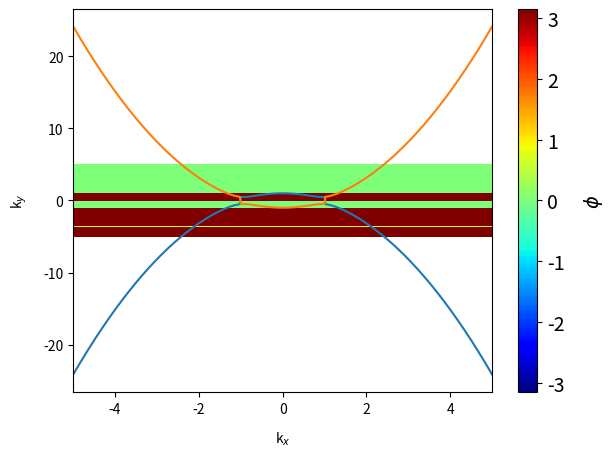

This figure's Python source: (Note: this script raises an exception after producing the figure.)
import numpy as np
from matplotlib import pyplot as plt
from mpl_toolkits.mplot3d import Axes3D
from scipy.optimize import curve_fit

M=-0.5
t=0.1
#kx=np.pi/4
#ky=np.pi/4
#kx=0
#ky=0

ky_fixed= 101

kx=np.linspace(-5, 5, 501)
ky=np.linspace(-5, 5, 501)
#ky=np.zeros(200)

print(kx)

berry=np.zeros((len(kx), len(kx)))

#for i in range (0, len(kx), 1):
#	if kx[i]>=-2 and kx[i]<= -1.9:
#		print(i)

#print(kx)



# Definindo a hamiltoniana
'''
def hamilt(kx, ky, M, t):
	H=[[-M-0.1*(kx)**2 , -ky*t -(kx)*t*1j ],
	        [-(ky)*t+(kx)*t*1j ,M-0.1*(kx)**2]]
	return H
'''


#H2=[[0, 0], [0, 0]]


sx = np.array([[0,1],[1,0]])
sy = np.array([[0,-1j],[1j,0]])
sz = np.array([[1,0],[0,-1]])

def hamil(kx, ky, M, t):
    H2 = t*kx*sx + t*ky*sy + (M - kx**2)*sz
    return H2


def hamilt(kx, ky, M, t):
	H=[[M-0.1*(kx)**2 , kx*1j ],
            [kx*1j ,M-0.1*(kx)**2]]
	return H


#print(hamilt[0][1])

E=[]
E1=[]
E2=[]

for i in range (0, len(kx), 1):
	for j in range (0, len(kx), 1):
		autoval, autovec = np.linalg.eig(hamil(kx[i], 0, 1, 0.5))
		autovec[0]=np.conj(autovec[0])
		prod = (autovec[0][0] * autovec[1][0]) + (autovec[0][1] * autovec[1][1])
		berry[i][j]=(-np.angle(prod))
		
		if j==ky_fixed:
			#E.append(autoval)
			E1.append(autoval[0])
			E2.append(autoval[1])


#print(E1)
#print(E2)

plt.plot(kx,E1)
plt.plot(kx,E2)
plt.show()

#print(-autoval[0])
#print(autovec[0])
#print(np.conj(autovec[0]))
#############################################################################

# Fazendo a soma de todas as fases de Berry calculadas na matriz 'berry':
soma1=[]
for i in range (0, len(berry), 1):
        soma1.append(sum(berry[i]))
soma=sum(soma1)

print("A soma de todas as fases é: ", soma)
'''
# Soma apenas no limite de k:
soma1=[]
for i in range (0, len(berry), 1):
        soma1.append(berry[99][i])
soma=sum(soma1)

print("A soma de todas as fases é: ", soma)

'''









##############################################################################

#print(E)
#print(E[1][0])

#print(berry)


levels = np.linspace(-np.pi, np.pi, 300)

# Code to plot the first graph
plt.rcParams.update({'font.size': 14})
plt.contourf(kx, ky, berry, levels = levels,  cmap='jet')

#plt.plot(E_gd, deltaE_c, marker='o', markersize = 8, markerfacecolor = 'black', markeredgecolor = 'black')
#plt.text(E_gd+0.02, deltaE_c+0.03, f"{value_pce:.2f}%")
#plt.text(E_gd+0.02, deltaE_c+0.03, "Sb$_2$S$_3$@Sb$_2$Se$_3$")

plt.xlabel('k$_x$', labelpad = 10)
plt.ylabel('k$_y$', labelpad = 10)

colorbar = plt.colorbar(ticks = [-3, -2, -1, 0, 1, 2, 3])
colorbar.set_label('$\phi$', labelpad = 12)

plt.tight_layout()

plt.savefig("graph_berry_kx-ky.png", dpi=800)

#print(np.min(berry))

# Create new figure to plot the second graph
plt.figure()

############################

#kx fico em -2
plt.plot(ky, berry[kx_fixed], color='black', lw=1, zorder=2, label='Dados Brutos')
#plt.plot(x, z, color='red', lw=1, zorder=2, label='Global tilt')
#plt.plot(x, w, color='green', lw=1, zorder=2, label='Direct+Circumsolar')
plt.axhline(0, color='#cccccc', zorder=-10)


###parenteses#################################################################

'''

def serie_trigonometrica(ky, *coeficientes):
	n = len(coeficientes) // 2  # Divisão inteira para obter o número de termos da série
	resultado = coeficientes[0]  # Termo constante
	for i in range(1, n+1):
		resultado += coeficientes[i] * np.cos(i * ky) + coeficientes[i+n] * np.sin(i * ky)
	return resultado

# Ajuste por série trigonométrica
grau = 1  # Grau da série trigonométrica
coeficientes_iniciais = [1] * (2 * grau + 1)  # Valores iniciais dos coeficientes
coeficientes_otimizados, _ = curve_fit(serie_trigonometrica, ky, berry[38], p0=coeficientes_iniciais)

# Valores previstos pelo ajuste
x_fit = np.linspace(min(ky), max(ky), 100)  # Valores de x para plotagem suave
y_fit = serie_trigonometrica(x_fit, *coeficientes_otimizados)

# Plotar os dados brutos e o ajuste
plt.scatter(ky, berry[kx_fixed], label='Dados brutos')
plt.plot(x_fit, y_fit, color='red', label='Ajuste')
plt.xlabel('ky')
plt.ylabel('fase')
#plt.legend()
#plt.show()

'''

# Ajuste polinomial
grau = 3  # Grau do polinômio
coeficientes = np.polyfit(ky, berry[kx_fixed], grau)

# Valores previstos pelo ajuste
x_fit = np.linspace(min(ky), max(ky), 100)  # Valores de x para plotagem suave
y_fit = np.polyval(coeficientes, x_fit)

# Plotar os dados brutos e o ajuste
plt.scatter(ky, berry[kx_fixed], label='Pontos calculados')
plt.plot(x_fit, y_fit, color='red', label='Ajuste')


#############parenteses###########################################################

# Add legend
plt.legend()

# Add labels and title
plt.xlabel('k$_y$')
plt.ylabel('$\phi$')
#plt.title('Solar Radiation Spectrum')

plt.tight_layout()
plt.savefig('kx_fixed.png', dpi=800)


###########################################################################################

plt.figure()
#Estrutura de bandas
kx=np.linspace(-5, 5, 501)


plt.plot(kx, E1, color='black', lw=1, zorder=2)
plt.plot(kx, E2, color='black', lw=1, zorder=2)


plt.axhline(0, color='#cccccc', zorder=-10)
plt.axvline(0, color='#cccccc', zorder=-10)

plt.xlabel('k$_y$', fontsize=18)
plt.ylabel('E', fontsize=18)
plt.xticks(fontsize=16)
plt.yticks(fontsize=16)


plt.tight_layout()
plt.savefig('bands.png', dpi=800)
#plt.show()

#############################################################################

